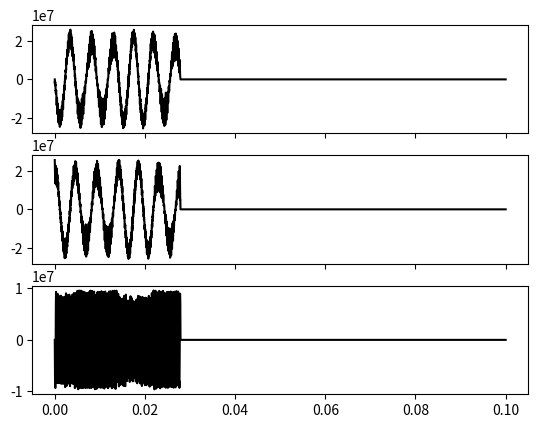

This figure's Python source:
import numpy as np
import matplotlib.pyplot as plt
from scipy.integrate import odeint

m_e = 9.11E-31 # kg
q_e = -1.6E-19 # C
R = 6.371E6 # m

def dipole(X, x0=(0,0,0)):
    """
    Calculate a dipole magnetic field vector at point X from an Earth dipole 
    centered at x0.

    See: https://ccmc.gsfc.nasa.gov/static/files/Dipole.pdf for the dipole 
    field conversion to cartesian coordinates.

    Parameters
    ----------
    X: np.array
        Position in meters.
    
    Returns
    -------
    np.array
        The magnetic field vector in cartesian coordinates.
    """
    M = -8E15 # T/m^3
    r = np.linalg.norm(np.array(X)-np.array(x0))
    dx, dy, dz = (X[0]-x0[0]), (X[1]-x0[1]), (X[2]-x0[2])

    Bx = 3*M*dx*dz/r**5
    By = 3*M*dy*dz/r**5
    Bz = M*(3*dz**2-r**2)/r**5
    return np.array([Bx, By, Bz])

def dqdt(X, t, q, m):
    """
    Calculate the derivatives of the X vector containing the position and 
    velocity of the charged particle that we want to solve its equation of 
    motion for.

    Parameters
    ----------
    X: np.array
        A vector of positions and velocities. In the order 
        [x, y, z, v_x, v_y, v_z].T.
    t: float
        The time in units of seconds. A dummy variable unless E or B change 
        in time.
    q: float
        Particle's charge in units of Coulumbs.
    m: float
        Particle's mass in units of kilograms
    B: np.array
        The magnetic field vector.

    """
    qm = q/m
    B = dipole(X[0:3])
    ode_matrix = qm*np.array([
            [0, 0, 0, 1, 0, 0],
            [0, 0, 0, 0, 1, 0],
            [0, 0, 0, 0, 0, 1],
            [0, 0, 0, 0, B[2], -B[1]],
            [0, 0, 0, -B[2], 0, B[0]],
            [0, 0, 0, B[1], -B[0], 0]
        ])
    return np.matmul(ode_matrix, X)


if __name__ == '__main__':
    q0 = (0, 4*R, 0, 1, 0, 1)  # pos, vel

    # # L = 5
    # # B = [0, 0, 3.12E-5*(1/L)**3]  # T

    args = (q_e, m_e)  # q, m , B
    t = np.linspace(0, 0.1, num=5000)
    solution = odeint(dqdt, q0, t, args=args)

    # # Remove coordinates if the particle escaped.
    # r = np.linalg.norm(solution, axis=1)
    # trapped_idx = np.where(r < 10*R)[0]
    # solution = solution[trapped_idx, :]
    # print(np.min(r)/R, np.max(r)/R)

    # # ax = plt.subplot(111, projection='3d')
    # # ax.plot3D(solution[:, 0], solution[:, 1], solution[:, 2])
    # plt.plot(solution[:, 0], solution[:, 2])
    fig, ax = plt.subplots(3, 1, sharex=True)
    for ax_i, solution_i in zip(ax, solution[:, :3].T):
        ax_i.plot(t, solution_i, 'k')
    plt.show()


    # y = R*np.linspace(-10.0, 10.0, 100) #create a grid of points from y = -10 to 10
    # z = R*np.linspace(-10.0, 10.0, 100) #create a grid of points from z = -10 to 10
    # Y, Z = np.meshgrid(y,z) #turn this into a mesh
    # ilen, jlen = np.shape(Y) #define the length of the dimensions, for use in iteration
    # Bf = np.zeros((ilen,jlen,3)) #set the points to 0

    # for i in range(0, ilen): #iterate through the grid, setting each point equal to the magnetic field value there
    #     for j in range(0, jlen):
    #         Bf[i,j] = dipole([0.0, Y[i,j], Z[i,j]], (0, 0, -10*R)) + dipole([0.0, Y[i,j], Z[i,j]], (0, 0, 110*R)) 
            
    # plt.streamplot(Y,Z, Bf[:,:,1], Bf[:,:,2], color='k')
    plt.show()